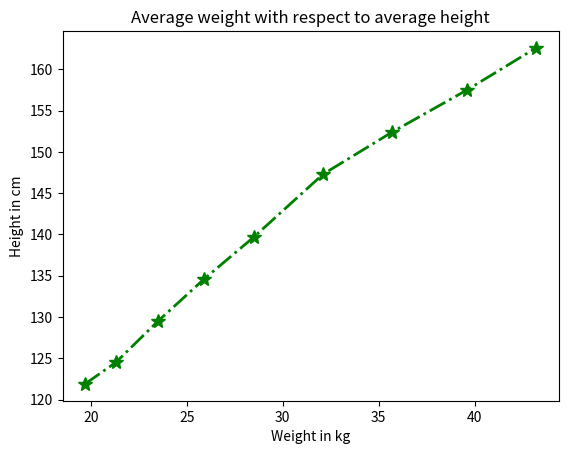

The script that saved this image:
import matplotlib.pyplot as plt 
import pandas as pd
height=[121.9,124.5,129.5,134.6,139.7,147.3,152.4,157.5,162.6]
weight=[19.7,21.3,23.5,25.9,28.5,32.1,35.7,39.6,43.2]
df=pd.DataFrame({"height":height,"weight":weight})
#Set xlabel for the plot
plt.xlabel('Weight in kg')
#Set ylabel for the plot
plt.ylabel('Height in cm')
#Set chart title:
plt.title('Average weight with respect to average height')
#plot using marker'-*' and line colour as green
plt.plot(df.weight,df.height,marker='*',markersize=10,color='green',linewidth=2, linestyle='dashdot')
plt.show()
